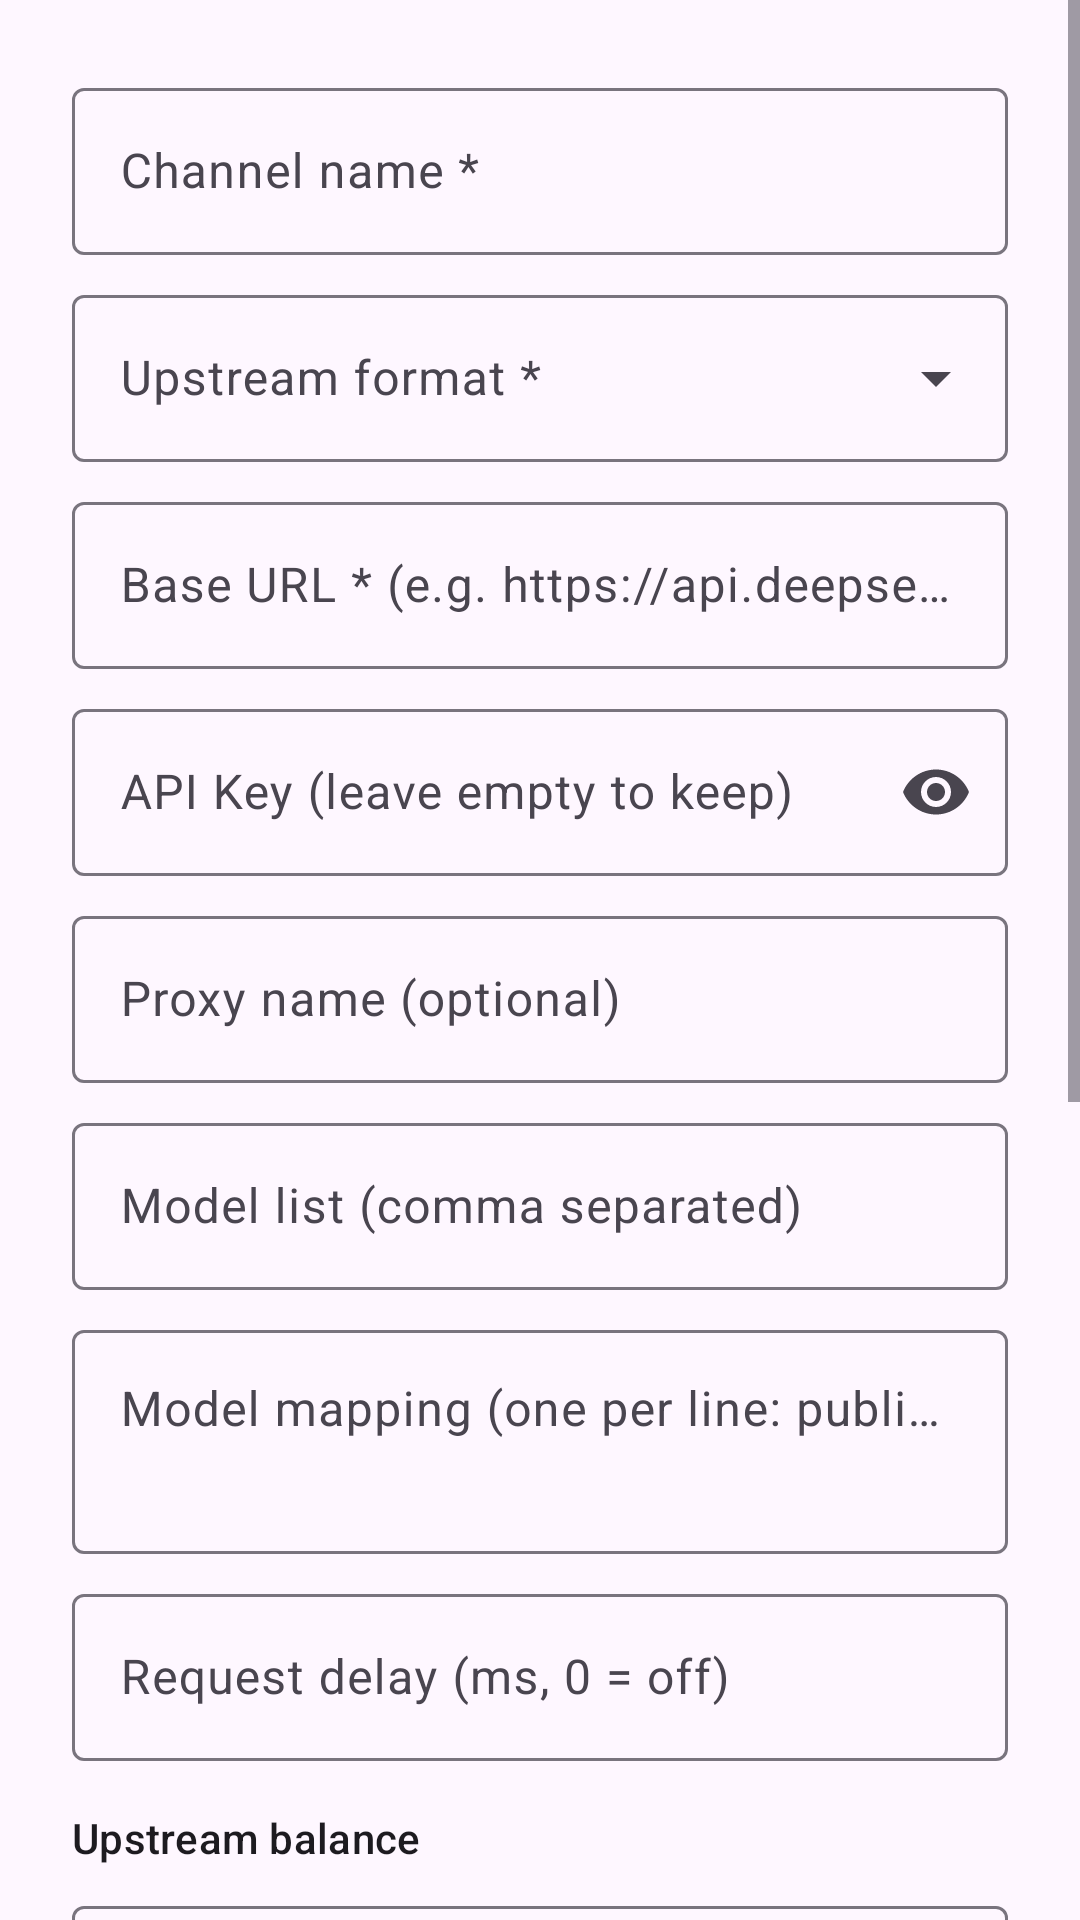

Produce the Android XML layout that renders to this screen, including the resource entries it uses.
<!-- AndroidManifest.xml: application theme Theme.AIGateway -->
<!-- res/layout/dialog_channel.xml -->
<?xml version="1.0" encoding="utf-8"?>
<ScrollView xmlns:android="http://schemas.android.com/apk/res/android"
    xmlns:app="http://schemas.android.com/apk/res-auto"
    android:layout_width="match_parent"
    android:layout_height="wrap_content">

    <LinearLayout
        android:layout_width="match_parent"
        android:layout_height="wrap_content"
        android:orientation="vertical"
        android:padding="24dp">

        <com.google.android.material.textfield.TextInputLayout
            android:layout_width="match_parent"
            android:layout_height="wrap_content"
            android:hint="@string/pv_name"
            style="@style/Widget.Material3.TextInputLayout.OutlinedBox">
            <com.google.android.material.textfield.TextInputEditText
                android:id="@+id/editName"
                android:layout_width="match_parent"
                android:layout_height="wrap_content" />
        </com.google.android.material.textfield.TextInputLayout>

        <com.google.android.material.textfield.TextInputLayout
            android:layout_width="match_parent"
            android:layout_height="wrap_content"
            android:layout_marginTop="8dp"
            android:hint="@string/pv_type"
            style="@style/Widget.Material3.TextInputLayout.OutlinedBox.ExposedDropdownMenu">
            <AutoCompleteTextView
                android:id="@+id/editType"
                android:layout_width="match_parent"
                android:layout_height="wrap_content"
                android:inputType="none" />
        </com.google.android.material.textfield.TextInputLayout>

        <com.google.android.material.textfield.TextInputLayout
            android:layout_width="match_parent"
            android:layout_height="wrap_content"
            android:layout_marginTop="8dp"
            android:hint="@string/pv_base_url"
            style="@style/Widget.Material3.TextInputLayout.OutlinedBox">
            <com.google.android.material.textfield.TextInputEditText
                android:id="@+id/editBaseUrl"
                android:layout_width="match_parent"
                android:layout_height="wrap_content"
                android:inputType="textUri" />
        </com.google.android.material.textfield.TextInputLayout>

        <com.google.android.material.textfield.TextInputLayout
            android:layout_width="match_parent"
            android:layout_height="wrap_content"
            android:layout_marginTop="8dp"
            android:hint="@string/pv_api_key"
            app:endIconMode="password_toggle"
            style="@style/Widget.Material3.TextInputLayout.OutlinedBox">
            <com.google.android.material.textfield.TextInputEditText
                android:id="@+id/editApiKey"
                android:layout_width="match_parent"
                android:layout_height="wrap_content"
                android:inputType="textPassword" />
        </com.google.android.material.textfield.TextInputLayout>

        <com.google.android.material.textfield.TextInputLayout
            android:layout_width="match_parent"
            android:layout_height="wrap_content"
            android:layout_marginTop="8dp"
            android:hint="@string/pv_proxy"
            style="@style/Widget.Material3.TextInputLayout.OutlinedBox">
            <com.google.android.material.textfield.TextInputEditText
                android:id="@+id/editProxy"
                android:layout_width="match_parent"
                android:layout_height="wrap_content" />
        </com.google.android.material.textfield.TextInputLayout>

        <com.google.android.material.textfield.TextInputLayout
            android:layout_width="match_parent"
            android:layout_height="wrap_content"
            android:layout_marginTop="8dp"
            android:hint="@string/pv_models"
            style="@style/Widget.Material3.TextInputLayout.OutlinedBox">
            <com.google.android.material.textfield.TextInputEditText
                android:id="@+id/editModels"
                android:layout_width="match_parent"
                android:layout_height="wrap_content" />
        </com.google.android.material.textfield.TextInputLayout>

        <com.google.android.material.textfield.TextInputLayout
            android:layout_width="match_parent"
            android:layout_height="wrap_content"
            android:layout_marginTop="8dp"
            android:hint="@string/pv_model_map"
            style="@style/Widget.Material3.TextInputLayout.OutlinedBox">
            <com.google.android.material.textfield.TextInputEditText
                android:id="@+id/editModelMap"
                android:layout_width="match_parent"
                android:layout_height="wrap_content"
                android:minLines="2"
                android:gravity="top"
                android:inputType="textMultiLine" />
        </com.google.android.material.textfield.TextInputLayout>

        <com.google.android.material.textfield.TextInputLayout
            android:layout_width="match_parent"
            android:layout_height="wrap_content"
            android:layout_marginTop="8dp"
            android:hint="@string/pv_delay"
            style="@style/Widget.Material3.TextInputLayout.OutlinedBox">
            <com.google.android.material.textfield.TextInputEditText
                android:id="@+id/editDelayMs"
                android:layout_width="match_parent"
                android:layout_height="wrap_content"
                android:inputType="number" />
        </com.google.android.material.textfield.TextInputLayout>

        <TextView
            android:layout_width="match_parent"
            android:layout_height="wrap_content"
            android:layout_marginTop="16dp"
            android:text="@string/pv_balance_section"
            android:textAppearance="?attr/textAppearanceTitleSmall" />

        <com.google.android.material.textfield.TextInputLayout
            android:layout_width="match_parent"
            android:layout_height="wrap_content"
            android:layout_marginTop="8dp"
            android:hint="@string/pv_balance_url"
            app:helperText="@string/pv_balance_url_helper"
            style="@style/Widget.Material3.TextInputLayout.OutlinedBox">
            <com.google.android.material.textfield.TextInputEditText
                android:id="@+id/editBalanceUrl"
                android:layout_width="match_parent"
                android:layout_height="wrap_content"
                android:inputType="textUri" />
        </com.google.android.material.textfield.TextInputLayout>

        <com.google.android.material.textfield.TextInputLayout
            android:layout_width="match_parent"
            android:layout_height="wrap_content"
            android:layout_marginTop="8dp"
            android:hint="@string/pv_balance_path"
            style="@style/Widget.Material3.TextInputLayout.OutlinedBox">
            <com.google.android.material.textfield.TextInputEditText
                android:id="@+id/editBalancePath"
                android:layout_width="match_parent"
                android:layout_height="wrap_content" />
        </com.google.android.material.textfield.TextInputLayout>

        <com.google.android.material.textfield.TextInputLayout
            android:layout_width="match_parent"
            android:layout_height="wrap_content"
            android:layout_marginTop="8dp"
            android:hint="@string/pv_balance_unit"
            style="@style/Widget.Material3.TextInputLayout.OutlinedBox">
            <com.google.android.material.textfield.TextInputEditText
                android:id="@+id/editBalanceUnit"
                android:layout_width="match_parent"
                android:layout_height="wrap_content" />
        </com.google.android.material.textfield.TextInputLayout>

        <com.google.android.material.textfield.TextInputLayout
            android:layout_width="match_parent"
            android:layout_height="wrap_content"
            android:layout_marginTop="8dp"
            android:hint="@string/pv_balance_warn"
            app:helperText="@string/pv_balance_warn_helper"
            style="@style/Widget.Material3.TextInputLayout.OutlinedBox">
            <com.google.android.material.textfield.TextInputEditText
                android:id="@+id/editWarnBelow"
                android:layout_width="match_parent"
                android:layout_height="wrap_content" />
        </com.google.android.material.textfield.TextInputLayout>

        <com.google.android.material.materialswitch.MaterialSwitch
            android:id="@+id/switchDefault"
            android:layout_width="match_parent"
            android:layout_height="wrap_content"
            android:layout_marginTop="8dp"
            android:text="@string/pv_default" />

        <com.google.android.material.materialswitch.MaterialSwitch
            android:id="@+id/switchUseResponses"
            android:layout_width="match_parent"
            android:layout_height="wrap_content"
            android:text="@string/pv_use_responses" />

        <com.google.android.material.materialswitch.MaterialSwitch
            android:id="@+id/switchInsecure"
            android:layout_width="match_parent"
            android:layout_height="wrap_content"
            android:text="@string/pv_insecure" />
    </LinearLayout>
</ScrollView>
<!-- resources referenced by this layout -->
<resources>
  <string name="pv_api_key">API Key (leave empty to keep)</string>
  <string name="pv_balance_path">Value path</string>
  <string name="pv_balance_section">Upstream balance</string>
  <string name="pv_balance_unit">Unit (optional)</string>
  <string name="pv_balance_url">Balance URL</string>
  <string name="pv_balance_url_helper">Empty = built-in preset</string>
  <string name="pv_balance_warn">Warn below</string>
  <string name="pv_balance_warn_helper">5, or CNY=5, USD=1</string>
  <string name="pv_base_url">Base URL * (e.g. https://api.deepseek.com)</string>
  <string name="pv_default">Set as default channel (fallback)</string>
  <string name="pv_delay">Request delay (ms, 0 = off)</string>
  <string name="pv_insecure">Skip certificate check (self-signed)</string>
  <string name="pv_model_map">Model mapping (one per line: public=upstream)</string>
  <string name="pv_models">Model list (comma separated)</string>
  <string name="pv_name">Channel name *</string>
  <string name="pv_proxy">Proxy name (optional)</string>
  <string name="pv_type">Upstream format *</string>
  <string name="pv_use_responses">Upstream uses Responses API (/v1/responses, openai only)</string>
  <color name="md_primary">#6750A4</color>
  <color name="md_on_primary">#FFFFFF</color>
  <color name="md_primary_container">#EADDFF</color>
  <color name="md_on_primary_container">#21005D</color>
  <color name="md_secondary">#625B71</color>
  <color name="md_on_secondary">#FFFFFF</color>
  <color name="md_secondary_container">#E8DEF8</color>
  <color name="md_on_secondary_container">#1D192B</color>
  <color name="md_tertiary">#7D5260</color>
  <color name="md_on_tertiary">#FFFFFF</color>
  <color name="md_tertiary_container">#FFD8E4</color>
  <color name="md_on_tertiary_container">#31111D</color>
  <color name="md_error">#B3261E</color>
  <color name="md_on_error">#FFFFFF</color>
  <color name="md_error_container">#F9DEDC</color>
  <color name="md_on_error_container">#410E0B</color>
  <color name="md_background">#FEF7FF</color>
  <color name="md_on_background">#1D1B20</color>
  <color name="md_surface">#FEF7FF</color>
  <color name="md_on_surface">#1D1B20</color>
  <color name="md_surface_variant">#E7E0EC</color>
  <color name="md_on_surface_variant">#49454F</color>
  <color name="md_outline">#79747E</color>
  <color name="md_outline_variant">#CAC4D0</color>
  <color name="md_surface_container">#F3EDF7</color>
  <color name="md_surface_container_high">#ECE6F0</color>
</resources>
